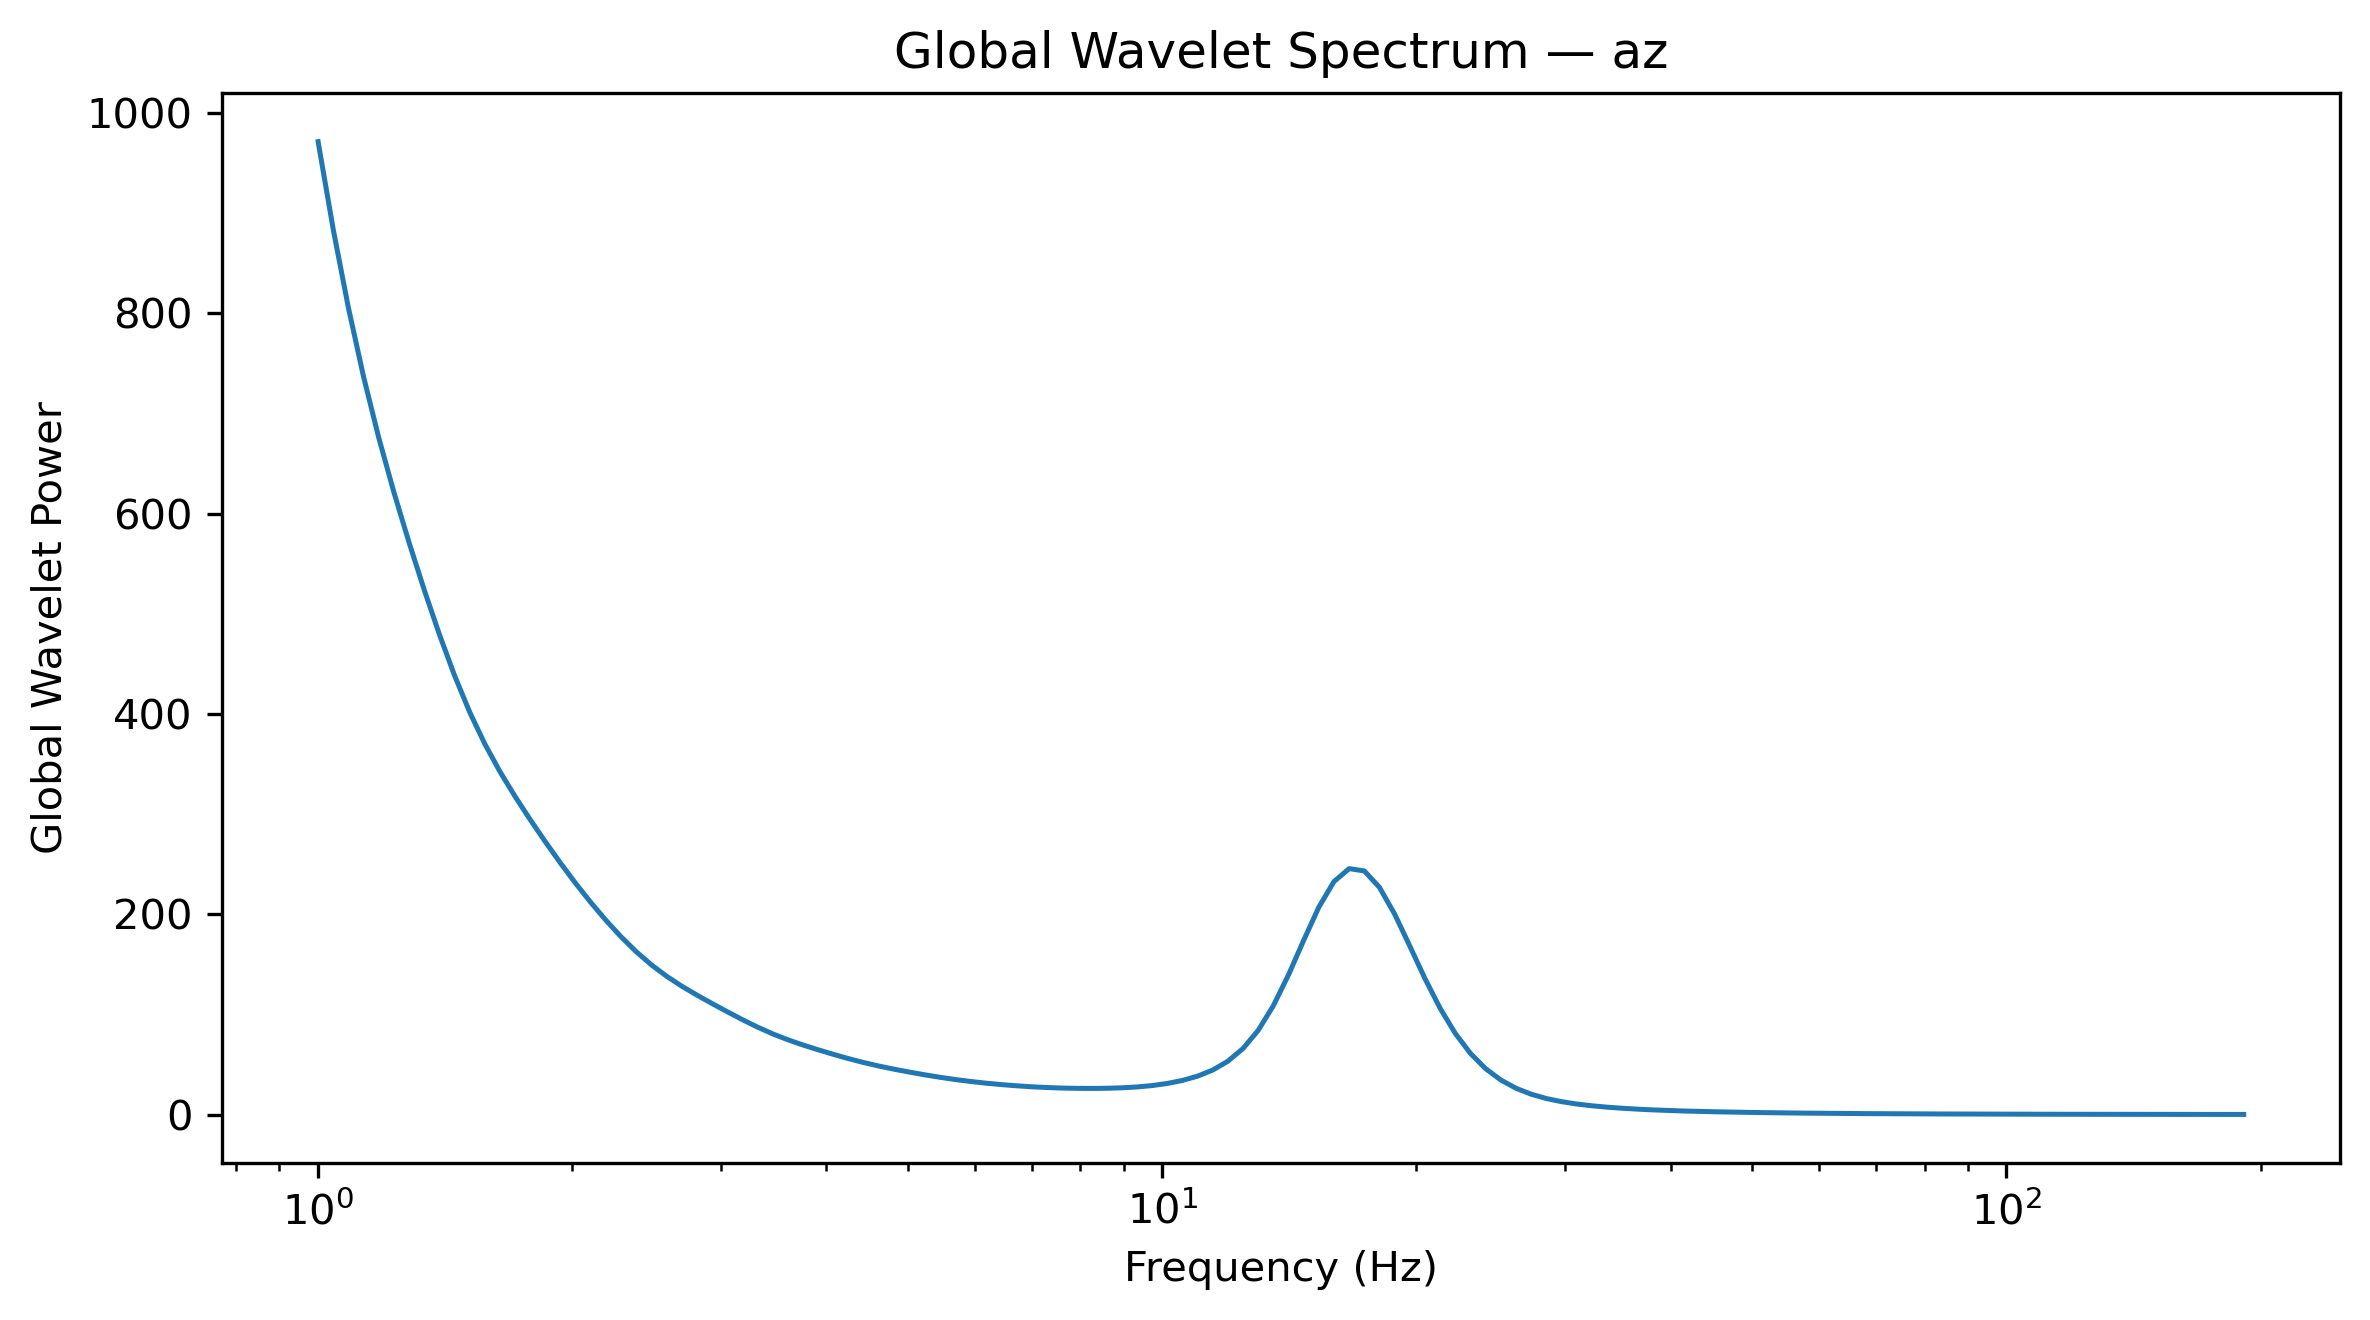

Source data for this figure (header and first rows):
Frequency_Hz, GlobalWaveletPower, GlobalWaveletAmplitude
1.0, 971.4, 31.17
1.042, 883.5, 29.72
1.086, 805.4, 28.38
1.132, 736.5, 27.14
1.18, 675.7, 26
1.23, 621.3, 24.92
1.282, 571.1, 23.9
1.336, 523.8, 22.89
1.392, 479.3, 21.89
1.451, 438.3, 20.94
1.512, 401.8, 20.04
1.576, 369.9, 19.23
1.643, 342.2, 18.5
1.712, 317.4, 17.82
1.784, 294.3, 17.15
1.86, 272.1, 16.5
1.938, 250.8, 15.84
2.02, 230.6, 15.19
2.105, 211.6, 14.55
2.194, 193.7, 13.92
2.287, 177.3, 13.31
2.383, 162.4, 12.74
2.484, 149.3, 12.22
2.589, 138, 11.75
2.698, 128.1, 11.32
2.812, 119.2, 10.92
2.931, 110.8, 10.53
3.055, 102.6, 10.13
3.183, 94.72, 9.733
3.318, 87.28, 9.343
3.458, 80.56, 8.976
3.604, 74.66, 8.641
3.756, 69.45, 8.333
3.915, 64.67, 8.042
4.08, 60.14, 7.755
4.252, 55.87, 7.475
4.432, 51.96, 7.208
4.619, 48.47, 6.962
4.814, 45.36, 6.735
5.017, 42.49, 6.519
5.229, 39.82, 6.31
5.45, 37.35, 6.111
5.68, 35.13, 5.927
5.92, 33.19, 5.761
6.17, 31.52, 5.614
6.43, 30.09, 5.486
6.702, 28.89, 5.375
6.985, 27.9, 5.282
7.28, 27.14, 5.209
7.587, 26.6, 5.157
7.908, 26.29, 5.127
8.241, 26.21, 5.119
8.589, 26.36, 5.134
8.952, 26.81, 5.177
9.33, 27.66, 5.259
9.724, 29.04, 5.389
10.13, 31.13, 5.58
10.56, 34.15, 5.844
11.01, 38.43, 6.2
11.47, 44.53, 6.673
... 68 more rows
